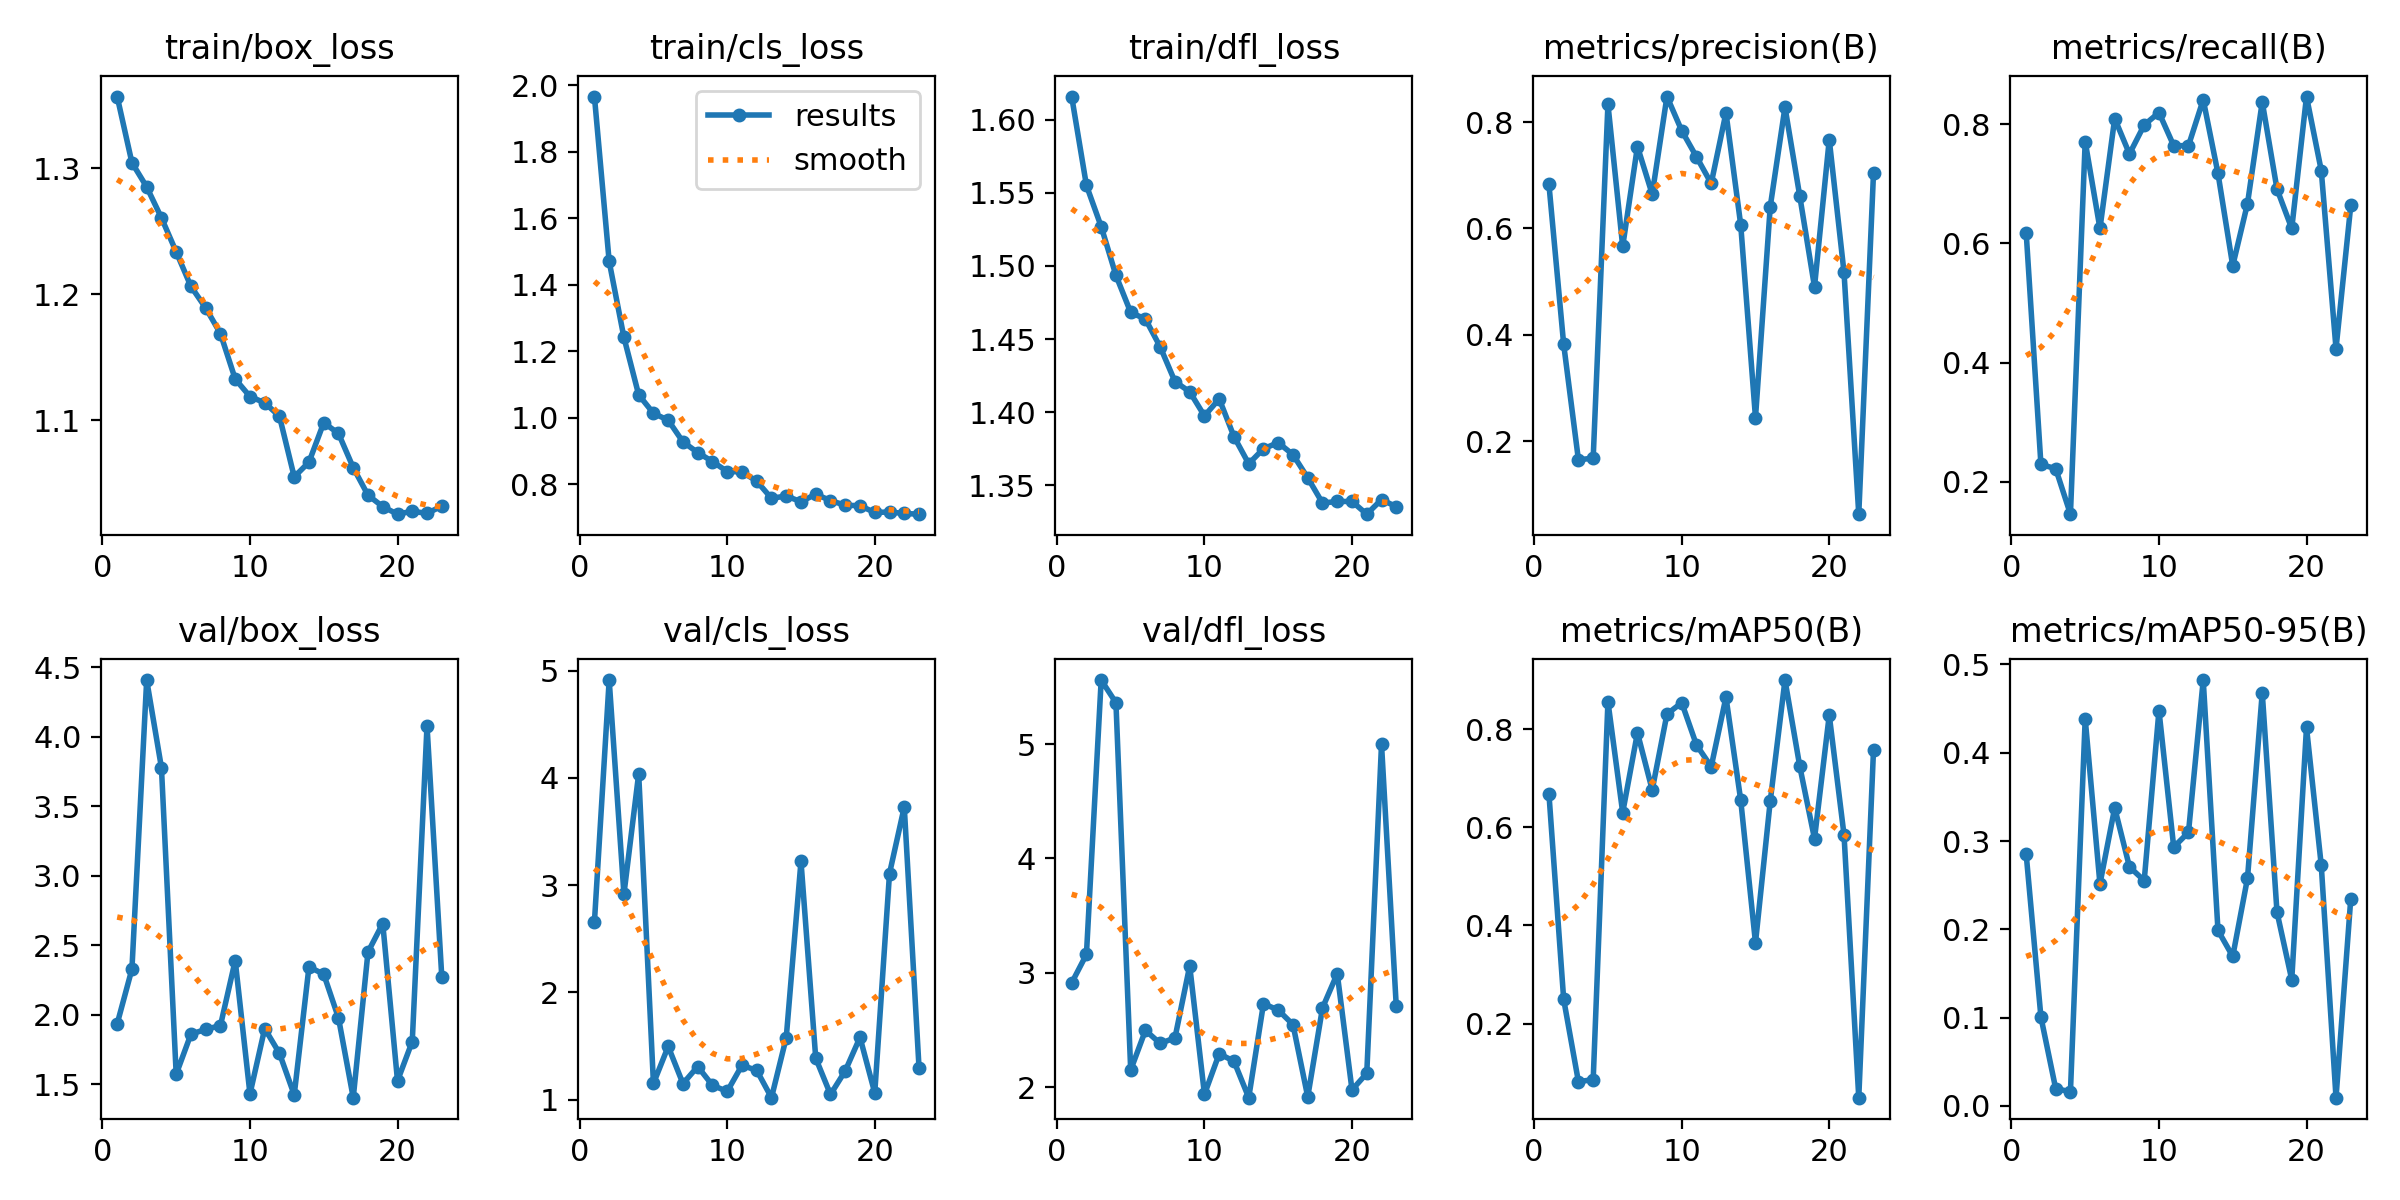

Source data for this figure (header and first rows):
epoch, time, train/box_loss, train/cls_loss, train/dfl_loss, metrics/precision(B), metrics/recall(B), metrics/mAP50(B), metrics/mAP50-95(B), val/box_loss, val/cls_loss, val/dfl_loss, lr/pg0, lr/pg1, lr/pg2
1, 388.1, 1.357, 1.966, 1.616, 0.6833, 0.6181, 0.6685, 0.2852, 1.934, 2.656, 2.911, 0.0006597, 0.0006597, 0.0006597
2, 804.9, 1.305, 1.47, 1.555, 0.3819, 0.2292, 0.2493, 0.1007, 2.328, 4.914, 3.16, 0.001313, 0.001313, 0.001313
3, 1206, 1.285, 1.241, 1.527, 0.1646, 0.2222, 0.08139, 0.01971, 4.407, 2.917, 5.56, 0.001954, 0.001954, 0.001954
4, 1605, 1.261, 1.069, 1.494, 0.168, 0.1458, 0.08559, 0.01609, 3.777, 4.039, 5.362, 0.001941, 0.001941, 0.001941
5, 1995, 1.234, 1.013, 1.468, 0.8337, 0.7708, 0.8562, 0.4385, 1.572, 1.15, 2.149, 0.001921, 0.001921, 0.001921
6, 2364, 1.206, 0.9923, 1.464, 0.5662, 0.625, 0.6301, 0.2514, 1.86, 1.495, 2.496, 0.001901, 0.001901, 0.001901
7, 2714, 1.189, 0.9273, 1.445, 0.7541, 0.8095, 0.7928, 0.3376, 1.894, 1.149, 2.381, 0.001881, 0.001881, 0.001881
8, 3058, 1.169, 0.8952, 1.421, 0.6645, 0.75, 0.6764, 0.2708, 1.922, 1.308, 2.43, 0.001861, 0.001861, 0.001861
9, 3405, 1.133, 0.8681, 1.414, 0.8482, 0.7986, 0.8309, 0.2552, 2.389, 1.132, 3.059, 0.001842, 0.001842, 0.001842
10, 3765, 1.119, 0.8381, 1.397, 0.7841, 0.8194, 0.8542, 0.4478, 1.43, 1.076, 1.936, 0.001822, 0.001822, 0.001822
11, 4177, 1.114, 0.837, 1.409, 0.7348, 0.7639, 0.768, 0.2931, 1.9, 1.319, 2.291, 0.001802, 0.001802, 0.001802
12, 4525, 1.103, 0.8091, 1.383, 0.6848, 0.7639, 0.7238, 0.3099, 1.722, 1.272, 2.226, 0.001782, 0.001782, 0.001782
13, 4890, 1.055, 0.7575, 1.365, 0.8177, 0.8411, 0.8655, 0.4823, 1.423, 1.017, 1.907, 0.001762, 0.001762, 0.001762
14, 5326, 1.067, 0.7645, 1.375, 0.6066, 0.7174, 0.6552, 0.1988, 2.344, 1.576, 2.729, 0.001743, 0.001743, 0.001743
15, 5752, 1.098, 0.7471, 1.379, 0.244, 0.5625, 0.3646, 0.1694, 2.291, 3.222, 2.674, 0.001723, 0.001723, 0.001723
16, 6106, 1.089, 0.7699, 1.371, 0.641, 0.6667, 0.6534, 0.2579, 1.976, 1.385, 2.546, 0.001703, 0.001703, 0.001703
17, 6457, 1.062, 0.7506, 1.355, 0.8283, 0.8374, 0.9004, 0.4679, 1.403, 1.047, 1.914, 0.001683, 0.001683, 0.001683
18, 6809, 1.04, 0.7368, 1.338, 0.6611, 0.691, 0.7246, 0.2195, 2.451, 1.267, 2.693, 0.001663, 0.001663, 0.001663
19, 7160, 1.031, 0.7352, 1.339, 0.4902, 0.625, 0.5769, 0.143, 2.656, 1.58, 2.992, 0.001644, 0.001644, 0.001644
20, 7512, 1.025, 0.715, 1.339, 0.7671, 0.8463, 0.8287, 0.4286, 1.524, 1.062, 1.975, 0.001624, 0.001624, 0.001624
21, 7867, 1.028, 0.7163, 1.33, 0.5174, 0.7222, 0.5848, 0.2725, 1.807, 3.109, 2.12, 0.001604, 0.001604, 0.001604
22, 8219, 1.026, 0.7119, 1.34, 0.06244, 0.4236, 0.04877, 0.00941, 4.078, 3.729, 4.999, 0.001584, 0.001584, 0.001584
23, 8574, 1.032, 0.7098, 1.335, 0.7049, 0.6636, 0.7584, 0.2348, 2.274, 1.298, 2.706, 0.001564, 0.001564, 0.001564
